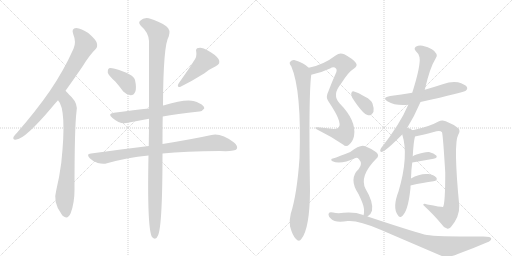
t = 0.00 s
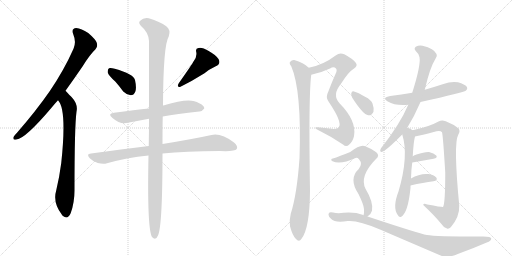
t = 2.87 s
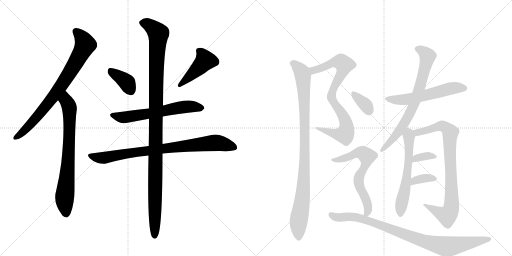
t = 5.73 s
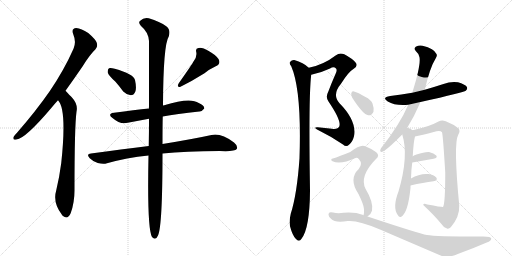
t = 8.60 s
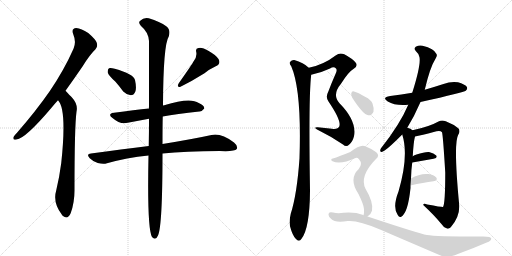
t = 11.46 s
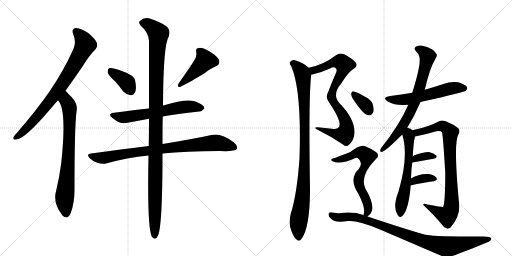
t = 14.33 s

The animated SVG that drew these frames (rendered in a browser with its animation timeline set to each time). Animation: 18 CSS @keyframes rules; one cycle of 14.33 s.

<svg version="1.1" viewBox="0 0 2048 1024" xmlns="http://www.w3.org/2000/svg">
  <g stroke="lightgray" stroke-dasharray="1,1" stroke-width="1" transform="scale(4, 4)">
    <line x1="0" y1="0" x2="256" y2="256"></line>
    <line x1="256" y1="0" x2="0" y2="256"></line>
    <line x1="128" y1="0" x2="128" y2="256"></line>
    <line x1="0" y1="128" x2="256" y2="128"></line>
    <line x1="256" y1="0" x2="512" y2="256"></line>
    <line x1="512" y1="0" x2="256" y2="256"></line>
    <line x1="384" y1="0" x2="384" y2="256"></line>
    <line x1="256" y1="128" x2="512" y2="128"></line>
  </g>
<g transform="scale(1, -1) translate(0, -850)">
   <style type="text/css">
    @keyframes keyframes0 {
      from {
       stroke: black;
       stroke-dashoffset: 787;
       stroke-width: 128;
       }
       72% {
       animation-timing-function: step-end;
       stroke: black;
       stroke-dashoffset: 0;
       stroke-width: 128;
       }
       to {
       stroke: black;
       stroke-width: 1024;
       }
       }
       #make-me-a-hanzi-animation-0 {
         animation: keyframes0 0.890462s both;
         animation-delay: 0.000000s;
         animation-timing-function: linear;
       }
    @keyframes keyframes1 {
      from {
       stroke: black;
       stroke-dashoffset: 743;
       stroke-width: 128;
       }
       71% {
       animation-timing-function: step-end;
       stroke: black;
       stroke-dashoffset: 0;
       stroke-width: 128;
       }
       to {
       stroke: black;
       stroke-width: 1024;
       }
       }
       #make-me-a-hanzi-animation-1 {
         animation: keyframes1 0.854655s both;
         animation-delay: 0.890462s;
         animation-timing-function: linear;
       }
    @keyframes keyframes2 {
      from {
       stroke: black;
       stroke-dashoffset: 374;
       stroke-width: 128;
       }
       55% {
       animation-timing-function: step-end;
       stroke: black;
       stroke-dashoffset: 0;
       stroke-width: 128;
       }
       to {
       stroke: black;
       stroke-width: 1024;
       }
       }
       #make-me-a-hanzi-animation-2 {
         animation: keyframes2 0.554362s both;
         animation-delay: 1.745117s;
         animation-timing-function: linear;
       }
    @keyframes keyframes3 {
      from {
       stroke: black;
       stroke-dashoffset: 441;
       stroke-width: 128;
       }
       59% {
       animation-timing-function: step-end;
       stroke: black;
       stroke-dashoffset: 0;
       stroke-width: 128;
       }
       to {
       stroke: black;
       stroke-width: 1024;
       }
       }
       #make-me-a-hanzi-animation-3 {
         animation: keyframes3 0.608887s both;
         animation-delay: 2.299479s;
         animation-timing-function: linear;
       }
    @keyframes keyframes4 {
      from {
       stroke: black;
       stroke-dashoffset: 616;
       stroke-width: 128;
       }
       67% {
       animation-timing-function: step-end;
       stroke: black;
       stroke-dashoffset: 0;
       stroke-width: 128;
       }
       to {
       stroke: black;
       stroke-width: 1024;
       }
       }
       #make-me-a-hanzi-animation-4 {
         animation: keyframes4 0.751302s both;
         animation-delay: 2.908366s;
         animation-timing-function: linear;
       }
    @keyframes keyframes5 {
      from {
       stroke: black;
       stroke-dashoffset: 840;
       stroke-width: 128;
       }
       73% {
       animation-timing-function: step-end;
       stroke: black;
       stroke-dashoffset: 0;
       stroke-width: 128;
       }
       to {
       stroke: black;
       stroke-width: 1024;
       }
       }
       #make-me-a-hanzi-animation-5 {
         animation: keyframes5 0.933594s both;
         animation-delay: 3.659668s;
         animation-timing-function: linear;
       }
    @keyframes keyframes6 {
      from {
       stroke: black;
       stroke-dashoffset: 1142;
       stroke-width: 128;
       }
       79% {
       animation-timing-function: step-end;
       stroke: black;
       stroke-dashoffset: 0;
       stroke-width: 128;
       }
       to {
       stroke: black;
       stroke-width: 1024;
       }
       }
       #make-me-a-hanzi-animation-6 {
         animation: keyframes6 1.179362s both;
         animation-delay: 4.593262s;
         animation-timing-function: linear;
       }
    @keyframes keyframes7 {
      from {
       stroke: black;
       stroke-dashoffset: 812;
       stroke-width: 128;
       }
       73% {
       animation-timing-function: step-end;
       stroke: black;
       stroke-dashoffset: 0;
       stroke-width: 128;
       }
       to {
       stroke: black;
       stroke-width: 1024;
       }
       }
       #make-me-a-hanzi-animation-7 {
         animation: keyframes7 0.910807s both;
         animation-delay: 5.772624s;
         animation-timing-function: linear;
       }
    @keyframes keyframes8 {
      from {
       stroke: black;
       stroke-dashoffset: 970;
       stroke-width: 128;
       }
       76% {
       animation-timing-function: step-end;
       stroke: black;
       stroke-dashoffset: 0;
       stroke-width: 128;
       }
       to {
       stroke: black;
       stroke-width: 1024;
       }
       }
       #make-me-a-hanzi-animation-8 {
         animation: keyframes8 1.039388s both;
         animation-delay: 6.683431s;
         animation-timing-function: linear;
       }
    @keyframes keyframes9 {
      from {
       stroke: black;
       stroke-dashoffset: 566;
       stroke-width: 128;
       }
       65% {
       animation-timing-function: step-end;
       stroke: black;
       stroke-dashoffset: 0;
       stroke-width: 128;
       }
       to {
       stroke: black;
       stroke-width: 1024;
       }
       }
       #make-me-a-hanzi-animation-9 {
         animation: keyframes9 0.710612s both;
         animation-delay: 7.722819s;
         animation-timing-function: linear;
       }
    @keyframes keyframes10 {
      from {
       stroke: black;
       stroke-dashoffset: 734;
       stroke-width: 128;
       }
       70% {
       animation-timing-function: step-end;
       stroke: black;
       stroke-dashoffset: 0;
       stroke-width: 128;
       }
       to {
       stroke: black;
       stroke-width: 1024;
       }
       }
       #make-me-a-hanzi-animation-10 {
         animation: keyframes10 0.847331s both;
         animation-delay: 8.433431s;
         animation-timing-function: linear;
       }
    @keyframes keyframes11 {
      from {
       stroke: black;
       stroke-dashoffset: 594;
       stroke-width: 128;
       }
       66% {
       animation-timing-function: step-end;
       stroke: black;
       stroke-dashoffset: 0;
       stroke-width: 128;
       }
       to {
       stroke: black;
       stroke-width: 1024;
       }
       }
       #make-me-a-hanzi-animation-11 {
         animation: keyframes11 0.733398s both;
         animation-delay: 9.280762s;
         animation-timing-function: linear;
       }
    @keyframes keyframes12 {
      from {
       stroke: black;
       stroke-dashoffset: 847;
       stroke-width: 128;
       }
       73% {
       animation-timing-function: step-end;
       stroke: black;
       stroke-dashoffset: 0;
       stroke-width: 128;
       }
       to {
       stroke: black;
       stroke-width: 1024;
       }
       }
       #make-me-a-hanzi-animation-12 {
         animation: keyframes12 0.939290s both;
         animation-delay: 10.014160s;
         animation-timing-function: linear;
       }
    @keyframes keyframes13 {
      from {
       stroke: black;
       stroke-dashoffset: 343;
       stroke-width: 128;
       }
       53% {
       animation-timing-function: step-end;
       stroke: black;
       stroke-dashoffset: 0;
       stroke-width: 128;
       }
       to {
       stroke: black;
       stroke-width: 1024;
       }
       }
       #make-me-a-hanzi-animation-13 {
         animation: keyframes13 0.529134s both;
         animation-delay: 10.953451s;
         animation-timing-function: linear;
       }
    @keyframes keyframes14 {
      from {
       stroke: black;
       stroke-dashoffset: 353;
       stroke-width: 128;
       }
       53% {
       animation-timing-function: step-end;
       stroke: black;
       stroke-dashoffset: 0;
       stroke-width: 128;
       }
       to {
       stroke: black;
       stroke-width: 1024;
       }
       }
       #make-me-a-hanzi-animation-14 {
         animation: keyframes14 0.537272s both;
         animation-delay: 11.482585s;
         animation-timing-function: linear;
       }
    @keyframes keyframes15 {
      from {
       stroke: black;
       stroke-dashoffset: 346;
       stroke-width: 128;
       }
       53% {
       animation-timing-function: step-end;
       stroke: black;
       stroke-dashoffset: 0;
       stroke-width: 128;
       }
       to {
       stroke: black;
       stroke-width: 1024;
       }
       }
       #make-me-a-hanzi-animation-15 {
         animation: keyframes15 0.531576s both;
         animation-delay: 12.019857s;
         animation-timing-function: linear;
       }
    @keyframes keyframes16 {
      from {
       stroke: black;
       stroke-dashoffset: 655;
       stroke-width: 128;
       }
       68% {
       animation-timing-function: step-end;
       stroke: black;
       stroke-dashoffset: 0;
       stroke-width: 128;
       }
       to {
       stroke: black;
       stroke-width: 1024;
       }
       }
       #make-me-a-hanzi-animation-16 {
         animation: keyframes16 0.783040s both;
         animation-delay: 12.551432s;
         animation-timing-function: linear;
       }
    @keyframes keyframes17 {
      from {
       stroke: black;
       stroke-dashoffset: 914;
       stroke-width: 128;
       }
       75% {
       animation-timing-function: step-end;
       stroke: black;
       stroke-dashoffset: 0;
       stroke-width: 128;
       }
       to {
       stroke: black;
       stroke-width: 1024;
       }
       }
       #make-me-a-hanzi-animation-17 {
         animation: keyframes17 0.993815s both;
         animation-delay: 13.334473s;
         animation-timing-function: linear;
       }
</style>
<path d="M 262 487 Q 293 530 330 584 Q 358 630 382 653 Q 392 663 387 679 Q 383 692 353 718 Q 325 737 305 738 Q 284 737 293 713 Q 306 682 294 655 Q 255 567 198 484 Q 143 405 68 319 Q 58 309 54 302 Q 50 289 66 292 Q 102 296 206 419 Q 218 434 232 449 L 262 487 Z" fill="lightgray"></path> 
<path d="M 232 449 Q 268 413 245 198 Q 238 144 225 89 Q 210 40 247 -8 Q 248 -11 252 -14 Q 271 -30 283 -2 Q 298 40 298 88 Q 298 344 306 403 Q 313 433 287 461 Q 281 467 262 487 C 241 509 215 474 232 449 Z" fill="lightgray"></path> 
<path d="M 461 524 Q 477 506 493 484 Q 506 471 523 469 Q 535 469 541 483 Q 547 498 540 530 Q 534 554 459 575 Q 443 579 436 577 Q 430 573 431 560 Q 434 548 461 524 Z" fill="lightgray"></path> 
<path d="M 774 604 Q 770 595 715 517 Q 705 499 722 503 Q 767 525 818 557 Q 837 573 863 585 Q 885 595 874 614 Q 861 632 833 647 Q 808 662 794 658 Q 781 657 785 642 Q 789 623 774 604 Z" fill="lightgray"></path> 
<path d="M 651 384 Q 705 394 797 404 Q 807 403 817 416 Q 818 428 795 438 Q 761 462 657 429 Q 654 429 652 428 L 596 416 Q 539 410 456 399 Q 428 395 450 378 Q 481 351 511 359 Q 548 366 596 375 L 651 384 Z" fill="lightgray"></path> 
<path d="M 650 236 Q 741 246 879 246 Q 939 243 947 254 Q 953 266 936 280 Q 884 319 846 310 Q 773 294 650 274 L 595 266 Q 487 253 364 236 Q 343 235 359 217 Q 372 204 391 198 Q 413 192 428 197 Q 506 219 594 228 L 650 236 Z" fill="lightgray"></path> 
<path d="M 594 228 Q 588 -64 608 -98 Q 623 -114 632 -92 Q 650 -53 650 236 L 650 274 Q 650 355 651 384 L 652 428 Q 653 671 675 704 Q 684 731 665 745 Q 640 764 595 777 Q 574 781 561 767 Q 551 760 564 746 Q 594 721 596 686 Q 596 592 596 416 L 596 375 Q 596 321 595 266 L 594 228 Z" fill="lightgray"></path> 
<path d="M 1245 551 Q 1282 558 1320 576 Q 1335 586 1344 576 Q 1350 570 1342 554 Q 1326 518 1313 483 Q 1301 461 1314 444 Q 1371 360 1355 341 Q 1348 331 1327 335 Q 1300 339 1271 341 Q 1249 342 1274 329 Q 1325 304 1372 272 Q 1385 260 1397 272 Q 1410 282 1416 305 Q 1428 366 1358 437 Q 1327 471 1364 515 Q 1394 563 1415 575 Q 1433 587 1423 599 Q 1411 615 1377 633 Q 1358 640 1344 629 Q 1293 590 1235 579 C 1206 572 1216 544 1245 551 Z" fill="lightgray"></path> 
<path d="M 1235 579 Q 1214 600 1177 610 Q 1167 611 1160 602 Q 1156 596 1165 585 Q 1207 488 1198 217 Q 1188 73 1163 -5 Q 1156 -33 1160 -55 Q 1170 -92 1183 -105 Q 1196 -120 1206 -105 Q 1239 -63 1240 88 Q 1234 469 1245 551 C 1247 570 1247 570 1235 579 Z" fill="lightgray"></path> 
<path d="M 1682 442 Q 1857 481 1863 487 Q 1872 494 1867 503 Q 1860 513 1832 521 Q 1802 525 1774 514 Q 1737 502 1699 491 L 1649 479 Q 1606 472 1561 466 Q 1525 460 1551 444 Q 1581 426 1633 431 L 1682 442 Z" fill="lightgray"></path> 
<path d="M 1629 339 Q 1657 384 1682 442 L 1699 491 Q 1720 581 1743 617 Q 1750 627 1746 634 Q 1737 656 1690 667 Q 1677 671 1663 663 Q 1654 656 1663 646 Q 1675 636 1678 621 Q 1684 590 1649 479 L 1633 431 Q 1600 353 1524 257 Q 1517 244 1525 242 Q 1529 241 1540 249 Q 1558 261 1609 312 L 1629 339 Z" fill="lightgray"></path> 
<path d="M 1644 136 Q 1645 173 1649 200 L 1651 225 Q 1654 282 1660 304 C 1664 320 1664 320 1650 329 Q 1643 336 1629 339 C 1600 348 1601 341 1609 312 Q 1636 227 1594 84 Q 1569 20 1591 -10 Q 1597 -22 1605 -17 Q 1632 -1 1642 98 L 1642 108 L 1644 136 Z" fill="lightgray"></path> 
<path d="M 1660 304 Q 1682 308 1746 325 Q 1762 329 1768 321 Q 1772 309 1781 160 Q 1781 36 1772 22 Q 1769 21 1709 32 Q 1693 39 1693 30 Q 1738 -12 1764 -44 Q 1774 -60 1788 -64 Q 1795 -67 1803 -59 Q 1839 -17 1837 28 Q 1813 277 1833 311 Q 1843 327 1833 337 Q 1814 353 1783 365 Q 1767 371 1754 364 Q 1717 343 1650 329 C 1621 322 1631 298 1660 304 Z" fill="lightgray"></path> 
<path d="M 1649 200 Q 1698 209 1734 215 Q 1752 219 1745 228 Q 1736 238 1716 242 Q 1698 243 1666 232 Q 1657 229 1651 225 C 1625 209 1619 195 1649 200 Z" fill="lightgray"></path> 
<path d="M 1642 108 Q 1694 120 1734 125 Q 1753 129 1745 140 Q 1735 152 1714 154 Q 1678 157 1644 136 C 1618 121 1613 101 1642 108 Z" fill="lightgray"></path> 
<path d="M 1409 459 Q 1452 392 1473 389 Q 1486 386 1494 403 Q 1497 416 1490 436 Q 1483 452 1462 462 Q 1431 481 1416 484 Q 1407 487 1405 476 Q 1404 469 1409 459 Z" fill="lightgray"></path> 
<path d="M 1470 -16 Q 1483 -9 1488 7 Q 1495 40 1462 95 Q 1437 146 1503 213 Q 1521 228 1505 241 Q 1489 254 1461 265 Q 1443 275 1401 242 Q 1338 217 1332 216 Q 1326 216 1325 212 Q 1324 208 1330 205 Q 1361 190 1422 218 Q 1429 221 1436 213 Q 1452 195 1435 174 Q 1393 135 1434 74 Q 1455 31 1456 14 Q 1457 -2 1454 -11 C 1451 -32 1451 -32 1470 -16 Z" fill="lightgray"></path> 
<path d="M 1454 -11 Q 1454 -10 1453 -10 Q 1419 3 1374 -1 Q 1352 -5 1332 0 Q 1317 3 1315 -4 Q 1311 -14 1324 -25 Q 1340 -43 1391 -34 Q 1433 -30 1520 -68 L 1753 -168 Q 1786 -186 1831 -166 Q 1892 -144 1947 -120 Q 1966 -113 1965 -104 Q 1965 -94 1918 -96 Q 1741 -96 1708 -90 Q 1675 -84 1470 -16 L 1454 -11 Z" fill="lightgray"></path> 
      <clipPath id="make-me-a-hanzi-clip-0">
      <path d="M 262 487 Q 293 530 330 584 Q 358 630 382 653 Q 392 663 387 679 Q 383 692 353 718 Q 325 737 305 738 Q 284 737 293 713 Q 306 682 294 655 Q 255 567 198 484 Q 143 405 68 319 Q 58 309 54 302 Q 50 289 66 292 Q 102 296 206 419 Q 218 434 232 449 L 262 487 Z" fill="lightgray"></path>
      </clipPath>
      <path clip-path="url(#make-me-a-hanzi-clip-0)" d="M 304 723 L 322 707 L 341 672 L 325 638 L 253 519 L 182 422 L 114 344 L 63 301 " fill="none" id="make-me-a-hanzi-animation-0" stroke-dasharray="659 1318" stroke-linecap="round"></path>

      <clipPath id="make-me-a-hanzi-clip-1">
      <path d="M 232 449 Q 268 413 245 198 Q 238 144 225 89 Q 210 40 247 -8 Q 248 -11 252 -14 Q 271 -30 283 -2 Q 298 40 298 88 Q 298 344 306 403 Q 313 433 287 461 Q 281 467 262 487 C 241 509 215 474 232 449 Z" fill="lightgray"></path>
      </clipPath>
      <path clip-path="url(#make-me-a-hanzi-clip-1)" d="M 264 478 L 263 448 L 278 413 L 278 318 L 273 193 L 258 48 L 264 -5 " fill="none" id="make-me-a-hanzi-animation-1" stroke-dasharray="615 1230" stroke-linecap="round"></path>

      <clipPath id="make-me-a-hanzi-clip-2">
      <path d="M 461 524 Q 477 506 493 484 Q 506 471 523 469 Q 535 469 541 483 Q 547 498 540 530 Q 534 554 459 575 Q 443 579 436 577 Q 430 573 431 560 Q 434 548 461 524 Z" fill="lightgray"></path>
      </clipPath>
      <path clip-path="url(#make-me-a-hanzi-clip-2)" d="M 441 569 L 505 523 L 522 488 " fill="none" id="make-me-a-hanzi-animation-2" stroke-dasharray="246 492" stroke-linecap="round"></path>

      <clipPath id="make-me-a-hanzi-clip-3">
      <path d="M 774 604 Q 770 595 715 517 Q 705 499 722 503 Q 767 525 818 557 Q 837 573 863 585 Q 885 595 874 614 Q 861 632 833 647 Q 808 662 794 658 Q 781 657 785 642 Q 789 623 774 604 Z" fill="lightgray"></path>
      </clipPath>
      <path clip-path="url(#make-me-a-hanzi-clip-3)" d="M 794 648 L 821 608 L 783 566 L 729 523 L 725 513 " fill="none" id="make-me-a-hanzi-animation-3" stroke-dasharray="313 626" stroke-linecap="round"></path>

      <clipPath id="make-me-a-hanzi-clip-4">
      <path d="M 651 384 Q 705 394 797 404 Q 807 403 817 416 Q 818 428 795 438 Q 761 462 657 429 Q 654 429 652 428 L 596 416 Q 539 410 456 399 Q 428 395 450 378 Q 481 351 511 359 Q 548 366 596 375 L 651 384 Z" fill="lightgray"></path>
      </clipPath>
      <path clip-path="url(#make-me-a-hanzi-clip-4)" d="M 451 389 L 492 380 L 730 422 L 775 424 L 806 418 " fill="none" id="make-me-a-hanzi-animation-4" stroke-dasharray="488 976" stroke-linecap="round"></path>

      <clipPath id="make-me-a-hanzi-clip-5">
      <path d="M 650 236 Q 741 246 879 246 Q 939 243 947 254 Q 953 266 936 280 Q 884 319 846 310 Q 773 294 650 274 L 595 266 Q 487 253 364 236 Q 343 235 359 217 Q 372 204 391 198 Q 413 192 428 197 Q 506 219 594 228 L 650 236 Z" fill="lightgray"></path>
      </clipPath>
      <path clip-path="url(#make-me-a-hanzi-clip-5)" d="M 361 227 L 412 218 L 662 258 L 857 279 L 938 260 " fill="none" id="make-me-a-hanzi-animation-5" stroke-dasharray="712 1424" stroke-linecap="round"></path>

      <clipPath id="make-me-a-hanzi-clip-6">
      <path d="M 594 228 Q 588 -64 608 -98 Q 623 -114 632 -92 Q 650 -53 650 236 L 650 274 Q 650 355 651 384 L 652 428 Q 653 671 675 704 Q 684 731 665 745 Q 640 764 595 777 Q 574 781 561 767 Q 551 760 564 746 Q 594 721 596 686 Q 596 592 596 416 L 596 375 Q 596 321 595 266 L 594 228 Z" fill="lightgray"></path>
      </clipPath>
      <path clip-path="url(#make-me-a-hanzi-clip-6)" d="M 569 757 L 596 751 L 633 712 L 624 521 L 619 -92 " fill="none" id="make-me-a-hanzi-animation-6" stroke-dasharray="1014 2028" stroke-linecap="round"></path>

      <clipPath id="make-me-a-hanzi-clip-7">
      <path d="M 1245 551 Q 1282 558 1320 576 Q 1335 586 1344 576 Q 1350 570 1342 554 Q 1326 518 1313 483 Q 1301 461 1314 444 Q 1371 360 1355 341 Q 1348 331 1327 335 Q 1300 339 1271 341 Q 1249 342 1274 329 Q 1325 304 1372 272 Q 1385 260 1397 272 Q 1410 282 1416 305 Q 1428 366 1358 437 Q 1327 471 1364 515 Q 1394 563 1415 575 Q 1433 587 1423 599 Q 1411 615 1377 633 Q 1358 640 1344 629 Q 1293 590 1235 579 C 1206 572 1216 544 1245 551 Z" fill="lightgray"></path>
      </clipPath>
      <path clip-path="url(#make-me-a-hanzi-clip-7)" d="M 1244 574 L 1264 570 L 1353 603 L 1364 603 L 1377 590 L 1365 552 L 1329 485 L 1326 463 L 1333 440 L 1378 377 L 1387 342 L 1384 323 L 1379 312 L 1355 312 L 1278 336 " fill="none" id="make-me-a-hanzi-animation-7" stroke-dasharray="684 1368" stroke-linecap="round"></path>

      <clipPath id="make-me-a-hanzi-clip-8">
      <path d="M 1235 579 Q 1214 600 1177 610 Q 1167 611 1160 602 Q 1156 596 1165 585 Q 1207 488 1198 217 Q 1188 73 1163 -5 Q 1156 -33 1160 -55 Q 1170 -92 1183 -105 Q 1196 -120 1206 -105 Q 1239 -63 1240 88 Q 1234 469 1245 551 C 1247 570 1247 570 1235 579 Z" fill="lightgray"></path>
      </clipPath>
      <path clip-path="url(#make-me-a-hanzi-clip-8)" d="M 1171 597 L 1204 566 L 1212 545 L 1219 394 L 1216 126 L 1194 -38 L 1195 -100 " fill="none" id="make-me-a-hanzi-animation-8" stroke-dasharray="842 1684" stroke-linecap="round"></path>

      <clipPath id="make-me-a-hanzi-clip-9">
      <path d="M 1682 442 Q 1857 481 1863 487 Q 1872 494 1867 503 Q 1860 513 1832 521 Q 1802 525 1774 514 Q 1737 502 1699 491 L 1649 479 Q 1606 472 1561 466 Q 1525 460 1551 444 Q 1581 426 1633 431 L 1682 442 Z" fill="lightgray"></path>
      </clipPath>
      <path clip-path="url(#make-me-a-hanzi-clip-9)" d="M 1553 456 L 1623 452 L 1692 464 L 1811 498 L 1857 497 " fill="none" id="make-me-a-hanzi-animation-9" stroke-dasharray="438 876" stroke-linecap="round"></path>

      <clipPath id="make-me-a-hanzi-clip-10">
      <path d="M 1629 339 Q 1657 384 1682 442 L 1699 491 Q 1720 581 1743 617 Q 1750 627 1746 634 Q 1737 656 1690 667 Q 1677 671 1663 663 Q 1654 656 1663 646 Q 1675 636 1678 621 Q 1684 590 1649 479 L 1633 431 Q 1600 353 1524 257 Q 1517 244 1525 242 Q 1529 241 1540 249 Q 1558 261 1609 312 L 1629 339 Z" fill="lightgray"></path>
      </clipPath>
      <path clip-path="url(#make-me-a-hanzi-clip-10)" d="M 1669 655 L 1693 645 L 1710 626 L 1659 442 L 1636 390 L 1590 315 L 1526 250 " fill="none" id="make-me-a-hanzi-animation-10" stroke-dasharray="606 1212" stroke-linecap="round"></path>

      <clipPath id="make-me-a-hanzi-clip-11">
      <path d="M 1644 136 Q 1645 173 1649 200 L 1651 225 Q 1654 282 1660 304 C 1664 320 1664 320 1650 329 Q 1643 336 1629 339 C 1600 348 1601 341 1609 312 Q 1636 227 1594 84 Q 1569 20 1591 -10 Q 1597 -22 1605 -17 Q 1632 -1 1642 98 L 1642 108 L 1644 136 Z" fill="lightgray"></path>
      </clipPath>
      <path clip-path="url(#make-me-a-hanzi-clip-11)" d="M 1633 329 L 1637 237 L 1631 172 L 1602 -6 " fill="none" id="make-me-a-hanzi-animation-11" stroke-dasharray="466 932" stroke-linecap="round"></path>

      <clipPath id="make-me-a-hanzi-clip-12">
      <path d="M 1660 304 Q 1682 308 1746 325 Q 1762 329 1768 321 Q 1772 309 1781 160 Q 1781 36 1772 22 Q 1769 21 1709 32 Q 1693 39 1693 30 Q 1738 -12 1764 -44 Q 1774 -60 1788 -64 Q 1795 -67 1803 -59 Q 1839 -17 1837 28 Q 1813 277 1833 311 Q 1843 327 1833 337 Q 1814 353 1783 365 Q 1767 371 1754 364 Q 1717 343 1650 329 C 1621 322 1631 298 1660 304 Z" fill="lightgray"></path>
      </clipPath>
      <path clip-path="url(#make-me-a-hanzi-clip-12)" d="M 1660 326 L 1671 319 L 1766 346 L 1782 341 L 1801 320 L 1799 222 L 1808 39 L 1800 1 L 1788 -13 L 1701 27 " fill="none" id="make-me-a-hanzi-animation-12" stroke-dasharray="719 1438" stroke-linecap="round"></path>

      <clipPath id="make-me-a-hanzi-clip-13">
      <path d="M 1649 200 Q 1698 209 1734 215 Q 1752 219 1745 228 Q 1736 238 1716 242 Q 1698 243 1666 232 Q 1657 229 1651 225 C 1625 209 1619 195 1649 200 Z" fill="lightgray"></path>
      </clipPath>
      <path clip-path="url(#make-me-a-hanzi-clip-13)" d="M 1656 206 L 1663 216 L 1691 224 L 1737 223 " fill="none" id="make-me-a-hanzi-animation-13" stroke-dasharray="215 430" stroke-linecap="round"></path>

      <clipPath id="make-me-a-hanzi-clip-14">
      <path d="M 1642 108 Q 1694 120 1734 125 Q 1753 129 1745 140 Q 1735 152 1714 154 Q 1678 157 1644 136 C 1618 121 1613 101 1642 108 Z" fill="lightgray"></path>
      </clipPath>
      <path clip-path="url(#make-me-a-hanzi-clip-14)" d="M 1649 115 L 1658 128 L 1670 132 L 1718 139 L 1737 134 " fill="none" id="make-me-a-hanzi-animation-14" stroke-dasharray="225 450" stroke-linecap="round"></path>

      <clipPath id="make-me-a-hanzi-clip-15">
      <path d="M 1409 459 Q 1452 392 1473 389 Q 1486 386 1494 403 Q 1497 416 1490 436 Q 1483 452 1462 462 Q 1431 481 1416 484 Q 1407 487 1405 476 Q 1404 469 1409 459 Z" fill="lightgray"></path>
      </clipPath>
      <path clip-path="url(#make-me-a-hanzi-clip-15)" d="M 1416 473 L 1456 437 L 1476 407 " fill="none" id="make-me-a-hanzi-animation-15" stroke-dasharray="218 436" stroke-linecap="round"></path>

      <clipPath id="make-me-a-hanzi-clip-16">
      <path d="M 1470 -16 Q 1483 -9 1488 7 Q 1495 40 1462 95 Q 1437 146 1503 213 Q 1521 228 1505 241 Q 1489 254 1461 265 Q 1443 275 1401 242 Q 1338 217 1332 216 Q 1326 216 1325 212 Q 1324 208 1330 205 Q 1361 190 1422 218 Q 1429 221 1436 213 Q 1452 195 1435 174 Q 1393 135 1434 74 Q 1455 31 1456 14 Q 1457 -2 1454 -11 C 1451 -32 1451 -32 1470 -16 Z" fill="lightgray"></path>
      </clipPath>
      <path clip-path="url(#make-me-a-hanzi-clip-16)" d="M 1330 211 L 1389 220 L 1418 236 L 1446 239 L 1466 228 L 1466 201 L 1435 138 L 1437 106 L 1470 35 L 1473 14 L 1469 -2 L 1460 -7 " fill="none" id="make-me-a-hanzi-animation-16" stroke-dasharray="527 1054" stroke-linecap="round"></path>

      <clipPath id="make-me-a-hanzi-clip-17">
      <path d="M 1454 -11 Q 1454 -10 1453 -10 Q 1419 3 1374 -1 Q 1352 -5 1332 0 Q 1317 3 1315 -4 Q 1311 -14 1324 -25 Q 1340 -43 1391 -34 Q 1433 -30 1520 -68 L 1753 -168 Q 1786 -186 1831 -166 Q 1892 -144 1947 -120 Q 1966 -113 1965 -104 Q 1965 -94 1918 -96 Q 1741 -96 1708 -90 Q 1675 -84 1470 -16 L 1454 -11 Z" fill="lightgray"></path>
      </clipPath>
      <path clip-path="url(#make-me-a-hanzi-clip-17)" d="M 1324 -9 L 1343 -19 L 1399 -16 L 1442 -22 L 1683 -111 L 1788 -136 L 1958 -106 " fill="none" id="make-me-a-hanzi-animation-17" stroke-dasharray="786 1572" stroke-linecap="round"></path>

</g>
</svg>
